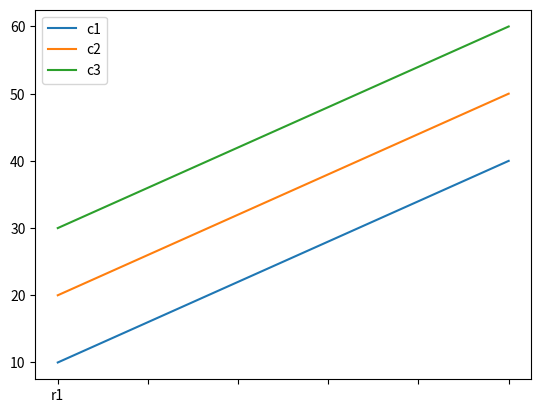
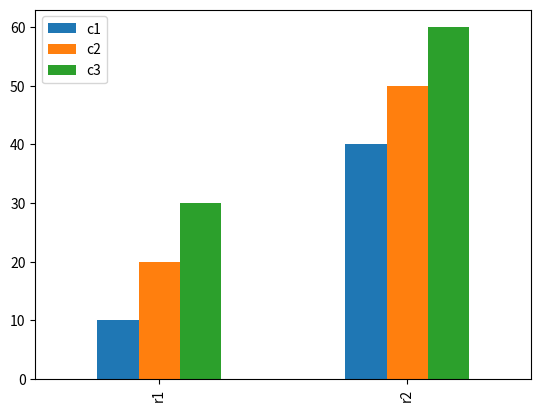

Recreate these plots in Python, in order. (Note: this script raises an exception after producing the figures.)
import pandas as pd
L1 = [[10,20,30],[40,50,60]]
L2 = list([[10,20,30],[40,50,60]])
df1 = pd.DataFrame([[10,20,30],[40,50,60]], index=['r1','r2'],columns=['c1','c2','c3'])
print(L1, L2, df1, sep='\n')

import matplotlib.pyplot as plt
df1.plot()
#plt.show()
df1.plot.bar()
plt.savefig('graph.png')

writer = pd.ExcelWriter('myreport.xlsx', engine='xlsxwriter')
df1.to_excel(writer, sheet_name='DATA')
wb = writer.book
ws = wb.add_worksheet('GRAPH')
ws.insert_image('B2','graph.png')
writer.close()

